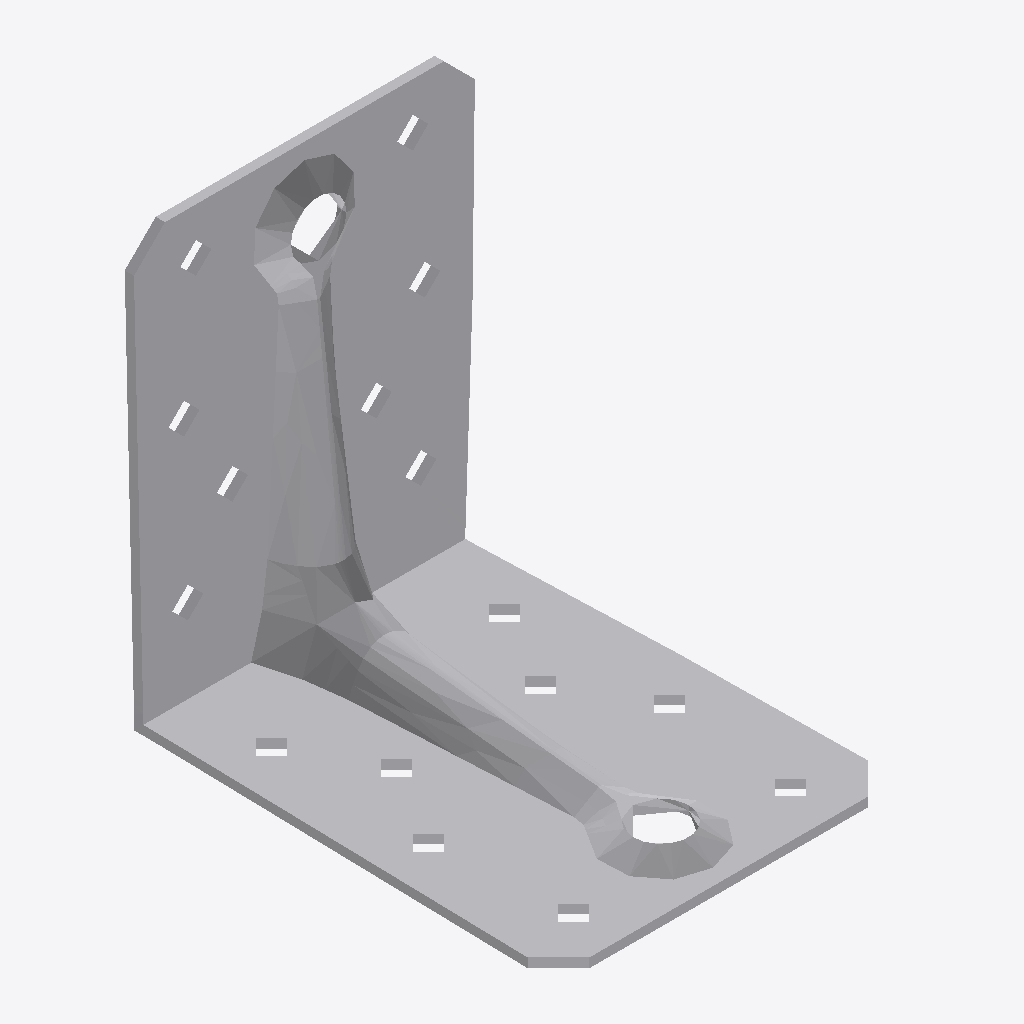
Isometric view of an IFC building model (IFC-SPF (STEP), schema IFC2X3, length unit millimetre), seen from the south-west, elements coloured by IFC class: 1 other element (light grey).
Extent 0.055 m × 0.070 m × 0.070 m (x, y, z). Storeys (1): Level 1 at 0.00 m. Elements (1): 1 IfcBuildingElementProxy.

HEADER;
FILE_DESCRIPTION(('ViewDefinition [CoordinationView]'),'2;1');
FILE_NAME('','2024-01-19T14:36:45',(''),(''),'The EXPRESS Data Manager Version 5.02.0100.07 : ','20140606_1530(x64) - Exporter 2015.0.2014.0606 -','');
FILE_SCHEMA(('IFC2X3'));
ENDSEC;
DATA;
#100=IFCPROJECT('2yLul87gL9fOfpfh9sWEiD',#41,'',$,$,'S:\\@Technology\\9.BIMCAD EU\\2.PROJECTS\\ES-237695  BIMCAD EU_Batch 2.1_442 models\\Working\\3D Content\\Part 3 - 156 models\\Normal Holes\\RFA 3D\\C_ABR7015_3D_CAD_MULT_Prod.ifc','',(#89,#97),#84);
#10267=IFCSITE('2yLul87gL9fOfpfh9sWEiF',#41,'Default',$,'',#10266,$,$,.ELEMENT.,(42,24,53,508911),(-71,-15,-29,-58837),0.0,$,$);
#110=IFCBUILDING('2yLul87gL9fOfpfh9sWEiC',#41,'',$,$,#32,$,'',.ELEMENT.,$,$,#106);
#119=IFCBUILDINGSTOREY('2yLul87gL9fOfpfhA9Vn58',#41,'Level 1',$,$,#117,$,'Level 1',.ELEMENT.,0.0);
#10159=IFCBUILDINGELEMENTPROXY('3YyQ5v5eH3ge$utj6VV_$X',#41,'C_ABR7015_3D_CAD_MULT_Prod:C_ABR7015_3D_CAD_MULT_Prod:101569',$,'C_ABR7015_3D_CAD_MULT_Prod',#10157,#10152,'101569',.ELEMENT.);
ENDSEC;
